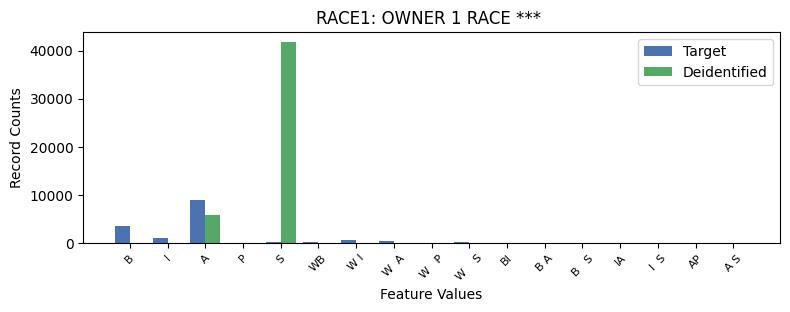

Source data for this figure (header and first rows):
RACE1, RACE1, count_target, count_deidentified
1, W, 145881, 113424
3, B, 3582, 0
5, I, 1122, 0
7, A, 8826, 5896
9, P, 48, 0
11, S, 197, 41758
12, WB, 170, 0
28, W I, 593, 0
36, W  A, 348, 1
40, W   P, 16, 0
42, W    S, 120, 0
69, BI, 17, 0
77, B A, 25, 0
83, B   S, 16, 0
84, IA, 24, 0
90, I  S, 3, 0
91, AP, 14, 0
93, A S, 77, 0
